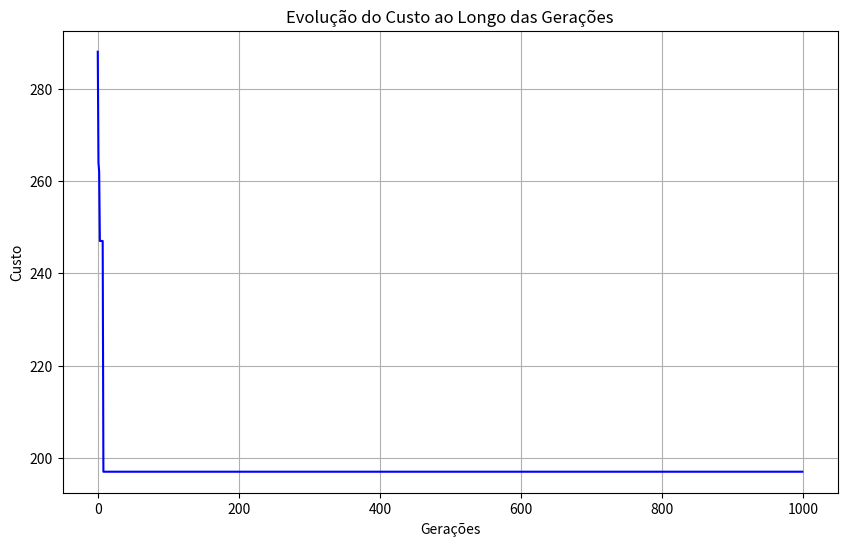

Recreate this plot in Python.
import numpy as np
import random
import matplotlib.pyplot as plt

# Função para calcular o custo total de um caminho
def calcular_custo(matriz_custos, caminho):
    custo_total = sum(matriz_custos[caminho[i]][caminho[i + 1]] for i in range(len(caminho) - 1))
    custo_total += matriz_custos[caminho[-1]][caminho[0]]  # Retorno à cidade inicial
    return custo_total

# Geração da população inicial
def gerar_populacao_inicial(tamanho_populacao, num_cidades):
    return [random.sample(range(num_cidades), num_cidades) for _ in range(tamanho_populacao)]

# Seleção por torneio
def selecao_torneio(populacao, matriz_custos, k=3):
    return min(random.sample(populacao, k), key=lambda x: calcular_custo(matriz_custos, x))

# Crossover PMX
def crossover_pmx(pai1, pai2):
    tamanho = len(pai1)
    filho = [-1] * tamanho
    p1, p2 = sorted(random.sample(range(tamanho), 2))
    filho[p1:p2+1] = pai1[p1:p2+1]
    for i in range(tamanho):
        if filho[i] == -1:
            valor = pai2[i]
            while valor in filho:
                valor = pai2[pai1.index(valor)]
            filho[i] = valor
    return filho

# Mutação por inversão
def mutacao_inversao(individuo):
    p1, p2 = sorted(random.sample(range(len(individuo)), 2))
    individuo[p1:p2+1] = reversed(individuo[p1:p2+1])
    return individuo

# Algoritmo Genético com Gráfico
def algoritmo_genetico(matriz_custos, tamanho_populacao=100, num_geracoes=1000, probabilidade_mutacao=0.1, k_torneio=3):
    num_cidades = len(matriz_custos)
    populacao = gerar_populacao_inicial(tamanho_populacao, num_cidades)
    melhor_solucao = min(populacao, key=lambda x: calcular_custo(matriz_custos, x))
    melhor_custo = calcular_custo(matriz_custos, melhor_solucao)
    
    historico_custos = []  # Lista para armazenar os custos ao longo das gerações

    for geracao in range(num_geracoes):
        nova_populacao = [melhor_solucao]  # Elitismo
        while len(nova_populacao) < tamanho_populacao:
            pai1 = selecao_torneio(populacao, matriz_custos, k_torneio)
            pai2 = selecao_torneio(populacao, matriz_custos, k_torneio)
            filho = crossover_pmx(pai1, pai2)
            if random.random() < probabilidade_mutacao:
                filho = mutacao_inversao(filho)
            nova_populacao.append(filho)
        
        populacao = nova_populacao
        candidato = min(populacao, key=lambda x: calcular_custo(matriz_custos, x))
        candidato_custo = calcular_custo(matriz_custos, candidato)
        
        if candidato_custo < melhor_custo:
            melhor_solucao, melhor_custo = candidato, candidato_custo

        # Salva o custo da geração atual
        historico_custos.append(melhor_custo)
        print(f"Geração {geracao+1}: Melhor Custo = {melhor_custo}")

    # Plotando o gráfico de evolução
    plt.figure(figsize=(10, 6))
    plt.plot(historico_custos, color='blue')
    plt.title("Evolução do Custo ao Longo das Gerações")
    plt.xlabel("Gerações")
    plt.ylabel("Custo")
    plt.grid()
    plt.savefig('grafico_algoritmo_genetico.png')
    plt.show()
    
    return melhor_solucao, melhor_custo


# Exemplo de execução
if __name__ == "__main__":
    matriz_custos = np.array([
    [0, 10, 15, 45, 5, 45, 50, 44, 30, 100, 67, 33, 90, 17, 50],
    [15, 0, 100, 30, 20, 25, 80, 45, 41, 5, 45, 10, 90, 10, 35],
    [10, 100, 0, 20, 45, 100, 30, 23, 80, 40, 15, 70, 5, 50, 40],
    [100, 8, 5, 0, 5, 40, 21, 20, 35, 14, 55, 35, 21, 5, 40],
    [5, 17, 10, 3, 0, 45, 10, 50, 27, 33, 60, 17, 18, 10, 5],
    [15, 70, 90, 20, 11, 0, 15, 35, 30, 85, 18, 35, 19, 10, 23],
    [25, 19, 18, 30, 5, 100, 0, 70, 55, 41, 55, 100, 18, 41, 35],
    [10, 14, 15, 50, 5, 25, 30, 0, 25, 27, 70, 30, 20, 40, 41],
    [21, 34, 17, 40, 18, 30, 10, 20, 0, 47, 76, 40, 21, 90, 10],
    [35, 100, 5, 18, 10, 8, 35, 20, 33, 0, 14, 70, 35, 45, 21],
    [38, 20, 23, 33, 5, 55, 10, 80, 39, 14, 0, 60, 35, 10, 21],
    [10, 14, 45, 21, 10, 100, 80, 90, 70, 43, 18, 0, 50, 5, 30],
    [33, 80, 10, 5, 18, 75, 25, 44, 10, 70, 30, 50, 0, 25, 10],
    [40, 90, 20, 18, 70, 45, 25, 23, 40, 50, 70, 10, 5, 0, 25],
    [25, 70, 45, 5, 45, 20, 10, 25, 40, 100, 25, 50, 35, 10, 0]
])
    melhor_solucao, melhor_custo = algoritmo_genetico(matriz_custos)
    print(f"\nMelhor solução: {melhor_solucao}")
    print(f"Melhor custo: {melhor_custo}")
